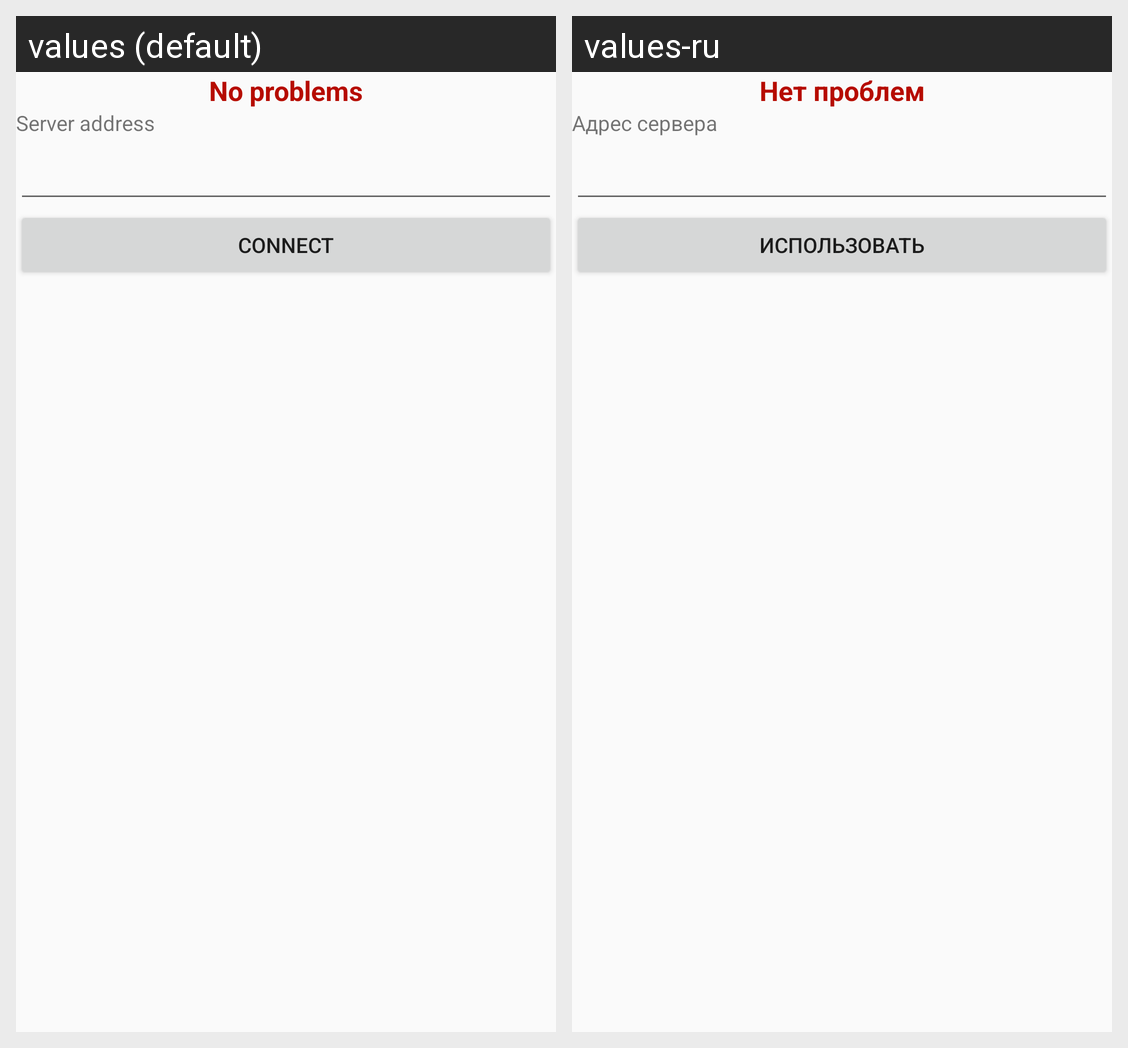

The same Android screen rendered under two of its app's locales, left to right. List the strings drawn on it with the default value and each locale's translation.
Android screen res/layout/activity_server_setup.xml rendered under 2 locales, left to right: values (default), values-ru. Device: Nexus 5 (rendered at 1080×1920; each locale shown at half size, 540×960, under a caption strip naming it); theme Theme.AppCompat.Light.NoActionBar.
Strings drawn on this screen, with the default value and each locale's value (text and hints the layout hard-codes, and strings that could not be matched under every locale, appear in the picture but are not listed):

server_error_message
  values: No problems
  values-ru: Нет проблем

server_addr_label
  values: Server address
  values-ru: Адрес сервера

server_apply
  values: Connect
  values-ru: Использовать
